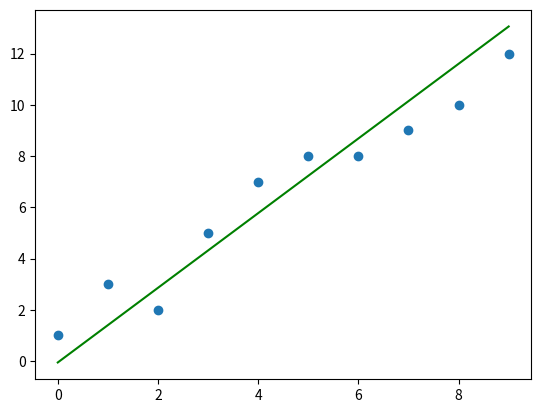

Write the Python code that produced this figure.
import matplotlib.pyplot as plt
import numpy as np


def grafico_barra_distribuicao_classes(labels, values):
    objects = labels
    y_pos = np.arange(len(objects))
    performance = values

    fig = plt.figure()
    plt.bar(y_pos, performance, align='center', alpha=0.5)
    plt.xticks(y_pos, objects)
    plt.ylabel('Valor absoluto')
    plt.title('Distribuição por classes')

    fig.savefig('distribuicao_classe.png')

    return fig


def estimate_coef(x, y):
    n = np.size(x)

    m_x, m_y = np.mean(x), np.mean(y)

    SS_xy = np.sum(y * x - n * m_y * m_x)
    SS_xx = np.sum(x * x - n * m_x * m_x)

    b_1 = SS_xy / SS_xx
    b_0 = m_y - b_1 * m_x

    return (b_0, b_1)


def plot_regression_line(xs, ys):
    dev = estimate_coef(xs, ys)

    y_pred = []
    for x in xs:
        y_pred.append(dev[0] + dev[1] * x)
    plt.plot(xs, y_pred, color="g")


def grafico_regressao(xarr, yarr):
    x = np.array(xarr)
    y = np.array(yarr)

    fig = plt.figure()

    plt.scatter(x, y)

    plot_regression_line(x, y)

    fig.savefig('regressao.png')
    return fig


if __name__ == "__main__":
    xarr = [0, 1, 2, 3, 4, 5, 6, 7, 8, 9]
    yarr = [1, 3, 2, 5, 7, 8, 8, 9, 10, 12]
    grafico_regressao(xarr, yarr)
